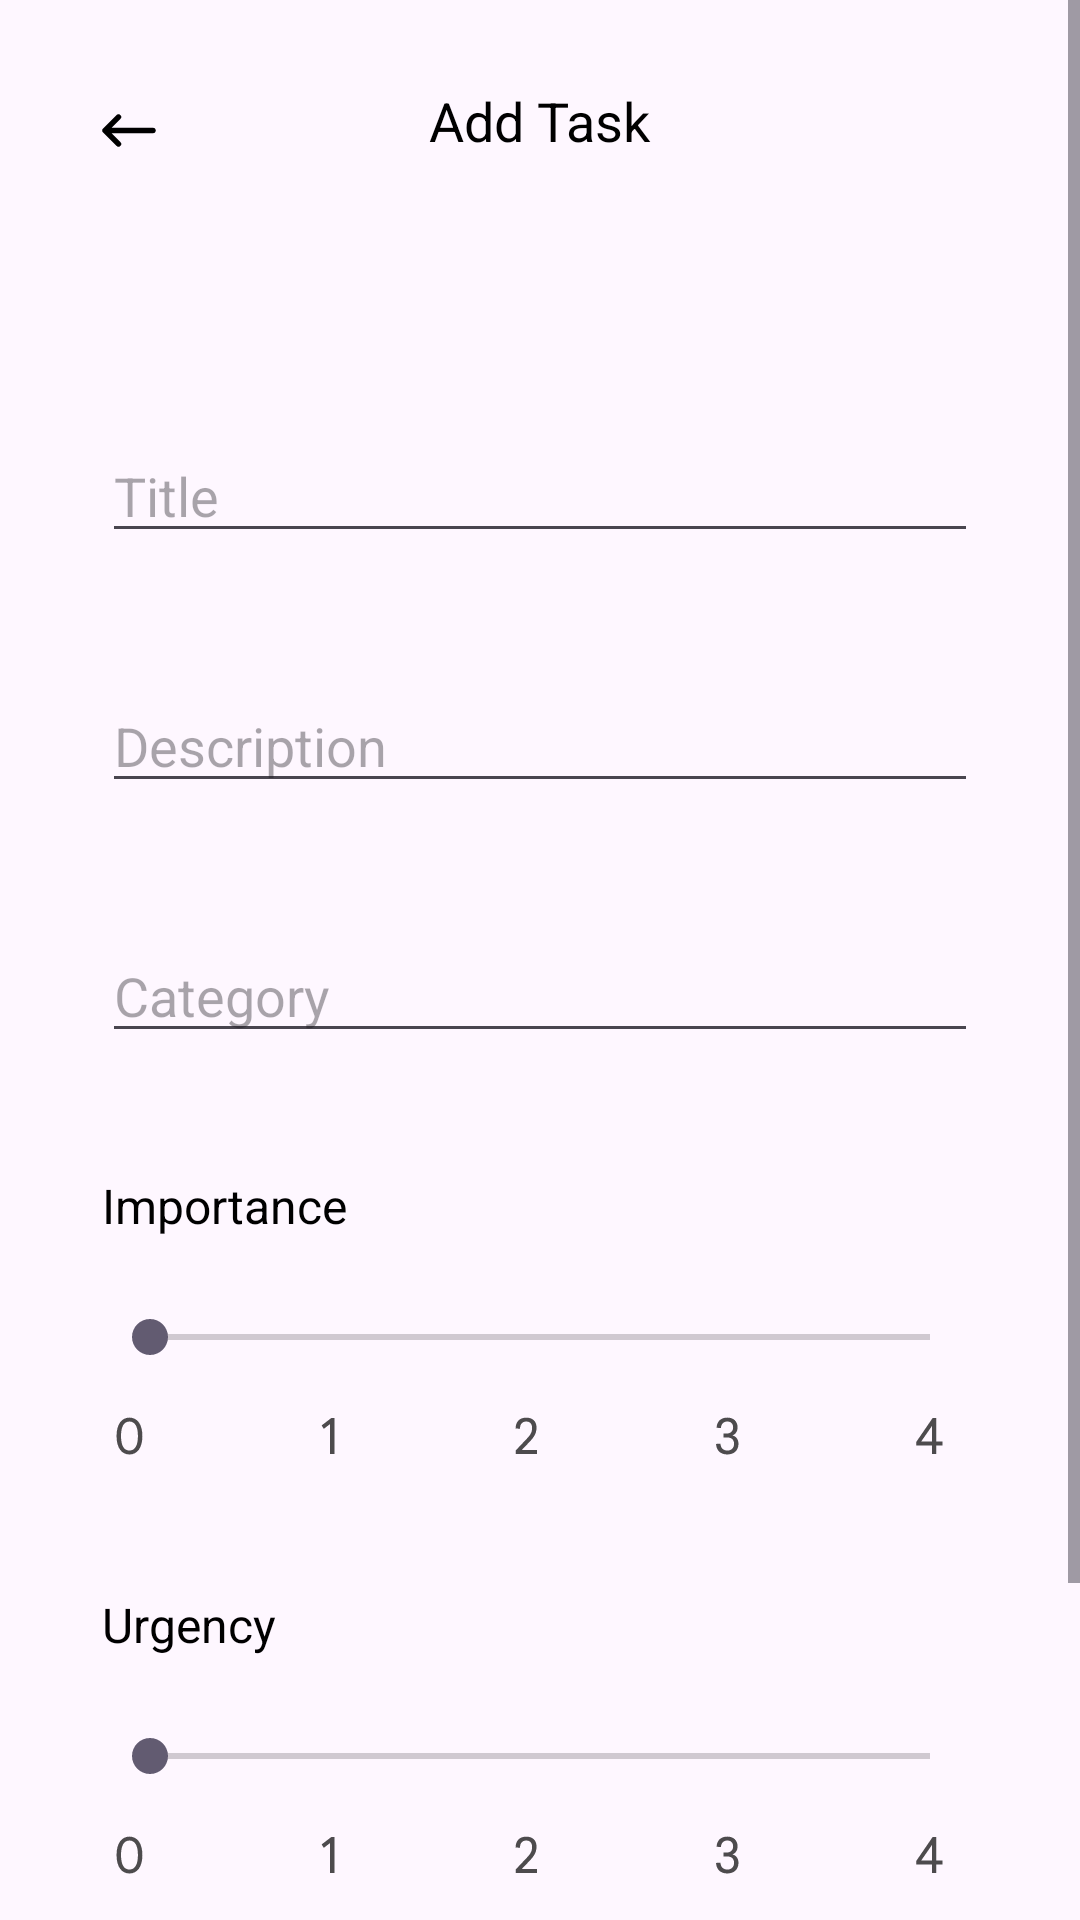

The Android layout XML behind this screen, and the referenced resources:
<!-- AndroidManifest.xml: application theme Theme.Einsen -->
<!-- res/layout/fragment_add.xml -->
<?xml version="1.0" encoding="utf-8"?>
<ScrollView xmlns:android="http://schemas.android.com/apk/res/android"
    xmlns:tools="http://schemas.android.com/tools"
    android:layout_width="match_parent"
    android:layout_height="match_parent"
    xmlns:app="http://schemas.android.com/apk/res-auto"
    tools:context=".fragment.addFragment.AddFragment">

    <androidx.constraintlayout.widget.ConstraintLayout
        android:layout_width="match_parent"
        android:layout_height="wrap_content">

        <androidx.appcompat.widget.AppCompatImageButton
            android:layout_width="wrap_content"
            android:layout_height="wrap_content"
            android:id="@+id/arrow"
            android:background="@drawable/arrow"
            app:layout_constraintLeft_toLeftOf="parent"
            app:layout_constraintTop_toTopOf="parent"
            android:layout_marginStart="34dp"
            android:layout_marginTop="38dp"/>

        <TextView
            android:id="@+id/textView"
            android:layout_width="wrap_content"
            android:layout_height="wrap_content"
            android:layout_marginTop="28dp"
            android:text="@string/add_task"
            android:textColor="@color/black"
            android:textSize="18sp"
            app:layout_constraintLeft_toLeftOf="parent"
            app:layout_constraintRight_toRightOf="parent"
            app:layout_constraintTop_toTopOf="parent" />

        <EditText
            android:layout_width="match_parent"
            android:layout_height="wrap_content"
            android:id="@+id/title"
            android:hint="@string/title"
            app:layout_constraintTop_toBottomOf="@id/arrow"
            android:layout_marginHorizontal="34dp"
            android:layout_marginTop="94dp"/>

        <EditText
            android:layout_width="match_parent"
            android:layout_height="wrap_content"
            android:id="@+id/description"
            android:hint="@string/description"
            app:layout_constraintTop_toBottomOf="@id/title"
            android:layout_marginHorizontal="34dp"
            android:layout_marginTop="42dp"/>

        <EditText
            android:layout_width="match_parent"
            android:layout_height="wrap_content"
            android:id="@+id/category"
            android:hint="@string/category"
            app:layout_constraintTop_toBottomOf="@id/description"
            android:layout_marginHorizontal="34dp"
            android:layout_marginTop="42dp"/>

        <TextView
            android:layout_width="wrap_content"
            android:layout_height="wrap_content"
            android:id="@+id/importanceText"
            android:text="@string/importance"
            android:textSize="16sp"
            android:textColor="@color/black"
            app:layout_constraintTop_toBottomOf="@id/category"
            app:layout_constraintLeft_toLeftOf="parent"
            android:layout_marginStart="34dp"
            android:layout_marginTop="40dp"/>

        <SeekBar
            android:layout_width="match_parent"
            android:layout_height="wrap_content"
            android:id="@+id/importance"
            app:layout_constraintTop_toBottomOf="@id/importanceText"
            android:layout_marginHorizontal="34dp"
            android:layout_marginTop="24dp"/>

        <ImageView
            android:layout_width="wrap_content"
            android:layout_height="wrap_content"
            android:id="@+id/measure1"
            android:src="@drawable/measure"
            app:layout_constraintTop_toBottomOf="@id/importance"
            app:layout_constraintLeft_toLeftOf="parent"
            android:layout_marginStart="38dp"
            android:layout_marginTop="16dp"/>

        <TextView
            android:layout_width="wrap_content"
            android:layout_height="wrap_content"
            android:id="@+id/urgencyText"
            android:text="@string/urgency"
            android:textSize="16sp"
            android:textColor="@color/black"
            app:layout_constraintTop_toBottomOf="@id/measure1"
            app:layout_constraintLeft_toLeftOf="parent"
            android:layout_marginStart="34dp"
            android:layout_marginTop="40dp"/>

        <SeekBar
            android:layout_width="match_parent"
            android:layout_height="wrap_content"
            android:id="@+id/urgency"
            app:layout_constraintTop_toBottomOf="@id/urgencyText"
            android:layout_marginHorizontal="34dp"
            android:layout_marginTop="24dp"/>

        <ImageView
            android:layout_width="wrap_content"
            android:layout_height="wrap_content"
            android:id="@+id/measure2"
            android:src="@drawable/measure"
            app:layout_constraintTop_toBottomOf="@id/urgency"
            app:layout_constraintLeft_toLeftOf="parent"
            android:layout_marginStart="38dp"
            android:layout_marginTop="16dp"/>

        <androidx.appcompat.widget.AppCompatButton
            android:layout_width="wrap_content"
            android:layout_height="wrap_content"
            android:id="@+id/save"
            android:background="@drawable/button"
            app:layout_constraintTop_toBottomOf="@id/measure2"
            app:layout_constraintLeft_toLeftOf="parent"
            app:layout_constraintRight_toRightOf="parent"
            android:layout_marginTop="88dp"
            android:text="@string/save_task"
            android:textColor="@color/white"
            android:textSize="16sp"/>
    </androidx.constraintlayout.widget.ConstraintLayout>

</ScrollView>
<!-- resources referenced by this layout -->
<resources>
  <color name="black">#FF000000</color>
  <color name="white">#FFFFFFFF</color>
  <!-- drawable arrow (drawable) -->
  <vector xmlns:android="http://schemas.android.com/apk/res/android"
      android:width="18dp"
      android:height="11dp"
      android:viewportWidth="18"
      android:viewportHeight="11">
    <path
        android:pathData="M5.5,10L1,5.5M1,5.5L5.5,1M1,5.5L17,5.5"
        android:strokeLineJoin="round"
        android:strokeWidth="1.8"
        android:fillColor="#00000000"
        android:strokeColor="#000000"
        android:strokeLineCap="round"/>
  </vector>
  <!-- drawable button (drawable) -->
  <vector xmlns:android="http://schemas.android.com/apk/res/android"
      android:width="345dp"
      android:height="58dp"
      android:viewportWidth="345"
      android:viewportHeight="58">
    <path
        android:pathData="M12,0L333,0A12,12 0,0 1,345 12L345,46A12,12 0,0 1,333 58L12,58A12,12 0,0 1,0 46L0,12A12,12 0,0 1,12 0z"
        android:fillColor="#000000"/>
  </vector>
  <!-- drawable measure: vector/xml drawable (drawable, 2565 chars, omitted) -->
  <string name="add_task">Add Task</string>
  <string name="category">Category</string>
  <string name="description">Description</string>
  <string name="importance">Importance</string>
  <string name="save_task">Save Task</string>
  <string name="title">Title</string>
  <string name="urgency">Urgency</string>
  <style name="Theme.Einsen" parent="Base.Theme.Einsen" />
  <style name="Base.Theme.Einsen" parent="Theme.Material3.DayNight.NoActionBar">
          
          
      </style>
</resources>
